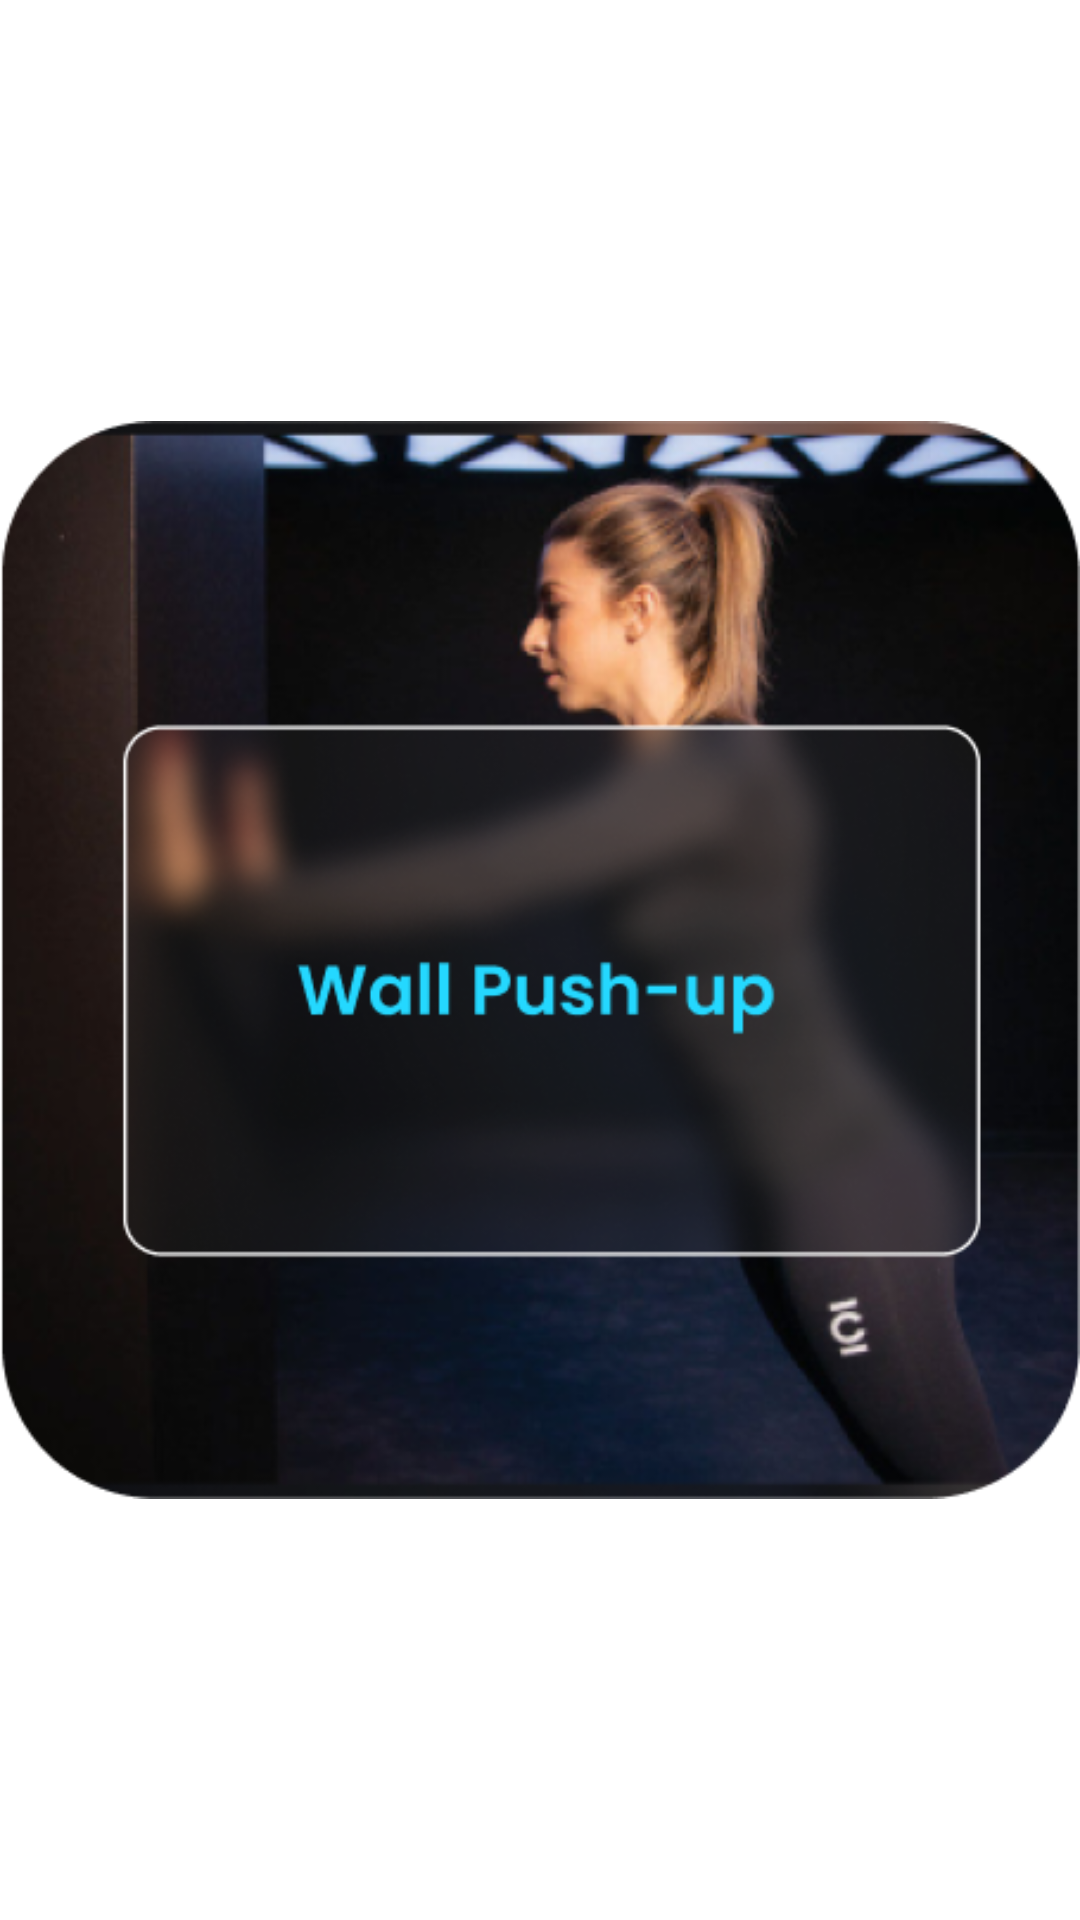

Reconstruct the res/layout file that produces this screen, plus the resources it refers to.
<!-- AndroidManifest.xml: application theme Theme.ExerciseTips -->
<!-- res/layout/home_cardview.xml -->
<?xml version="1.0" encoding="utf-8"?>
<androidx.cardview.widget.CardView xmlns:android="http://schemas.android.com/apk/res/android"
    xmlns:app="http://schemas.android.com/apk/res-auto"
    android:padding="5dp"
    app:cardCornerRadius="30dp"
    android:layout_width="160dp"
    android:layout_height="170dp"
    android:background="@android:color/transparent"
    android:clickable="true"
    android:focusable="true"
    android:orientation="vertical"
    app:cardBackgroundColor="#00FFFFFF"
    android:layout_marginLeft="4dp"
    android:layout_marginRight="4dp"
    android:layout_marginBottom="8dp"
    android:layout_marginTop="12dp"
    app:cardElevation="0dp"
    android:id="@+id/home_cardview"
    >

        <ImageView
            android:id="@+id/home_cardview_image"
            android:layout_width="match_parent"
            android:layout_height="match_parent"
            android:layout_alignParentTop="true"
            android:src="@drawable/img2" />

</androidx.cardview.widget.CardView>
<!-- resources referenced by this layout -->
<resources>
  <!-- drawable img2: png bitmap (drawable, 202392 bytes) -->
  <style name="Theme.ExerciseTips" parent="Theme.MaterialComponents.DayNight.DarkActionBar">
          
          <item name="colorPrimary">@color/colorDarkBackground</item>
          <item name="colorPrimaryVariant">@color/colorPrimary</item>
          <item name="colorOnPrimary">@color/white</item>
          
          <item name="colorSecondary">@color/teal_200</item>
          <item name="colorSecondaryVariant">@color/teal_700</item>
          <item name="colorOnSecondary">@color/black</item>
          
          <item name="android:statusBarColor" tools:targetApi="l">?attr/colorPrimaryVariant</item>
          
  
      </style>
  <color name="colorDarkBackground">#252525</color>
  <color name="colorPrimary">#232732</color>
  <color name="white">#FFFFFFFF</color>
  <color name="teal_200">#FF03DAC5</color>
  <color name="teal_700">#FF018786</color>
  <color name="black">#FF000000</color>
</resources>
